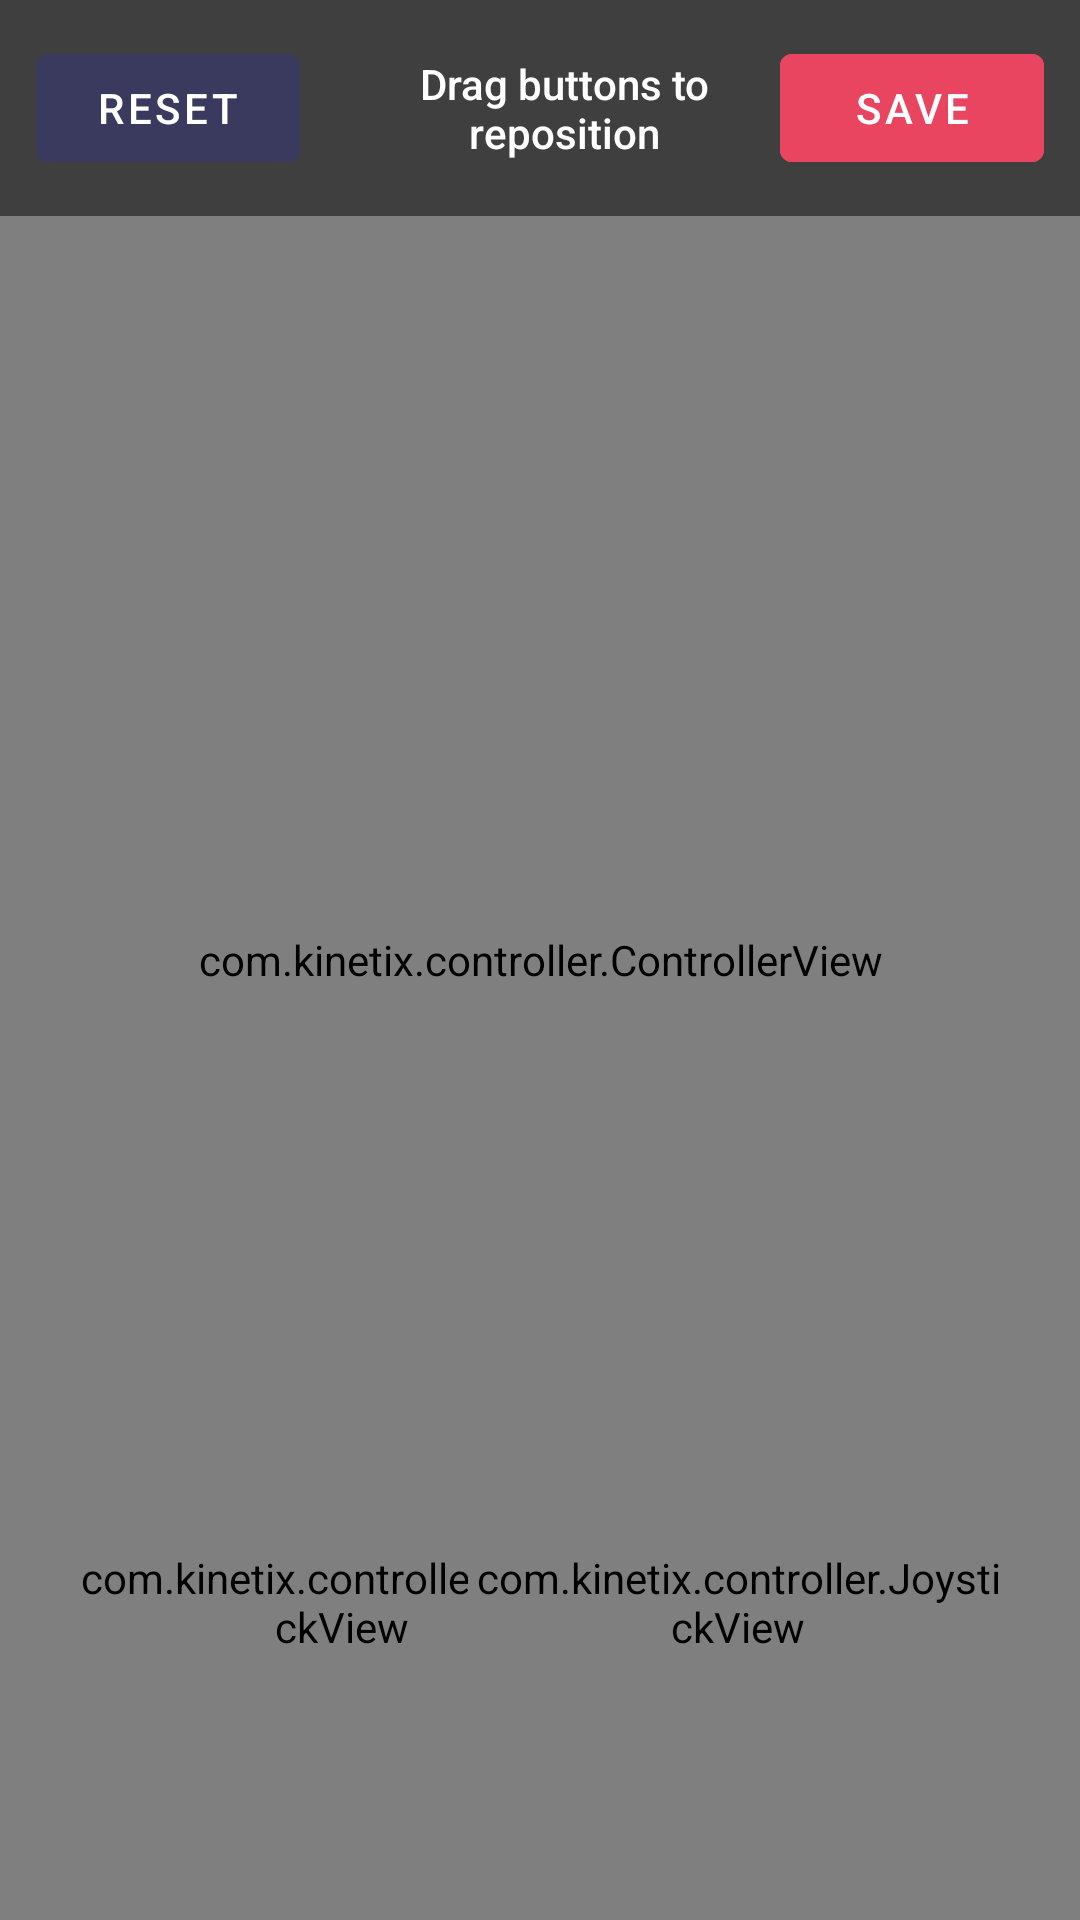

Layout XML and referenced resources for this Android screen:
<!-- AndroidManifest.xml: application theme Theme.Kinetix -->
<!-- res/layout/activity_layout_editor.xml -->
<?xml version="1.0" encoding="utf-8"?>
<FrameLayout xmlns:android="http://schemas.android.com/apk/res/android"
    android:layout_width="match_parent"
    android:layout_height="match_parent"
    android:background="#0A0A1A">

    
    <com.kinetix.controller.ControllerView
        android:id="@+id/controller_view"
        android:layout_width="match_parent"
        android:layout_height="match_parent" />

    
    <com.kinetix.controller.JoystickView
        android:id="@+id/left_joystick"
        android:layout_width="180dp"
        android:layout_height="180dp"
        android:layout_gravity="start|bottom"
        android:layout_marginStart="24dp"
        android:layout_marginBottom="16dp" />

    
    <com.kinetix.controller.JoystickView
        android:id="@+id/right_joystick"
        android:layout_width="180dp"
        android:layout_height="180dp"
        android:layout_gravity="end|bottom"
        android:layout_marginEnd="24dp"
        android:layout_marginBottom="16dp" />

    
    <LinearLayout
        android:layout_width="match_parent"
        android:layout_height="wrap_content"
        android:layout_gravity="top"
        android:gravity="center"
        android:padding="12dp"
        android:orientation="horizontal"
        android:background="#80000000">

        <Button
            android:id="@+id/reset_btn"
            android:layout_width="wrap_content"
            android:layout_height="wrap_content"
            android:text="RESET"
            android:backgroundTint="#3A3A5E"
            android:textColor="#FFFFFF"
            android:layout_marginEnd="16dp" />

        <TextView
            android:layout_width="0dp"
            android:layout_height="wrap_content"
            android:layout_weight="1"
            android:text="Drag buttons to reposition"
            android:textColor="#FFFFFF"
            android:gravity="center"
            android:fontFamily="sans-serif-medium" />

        <Button
            android:id="@+id/save_btn"
            android:layout_width="wrap_content"
            android:layout_height="wrap_content"
            android:text="SAVE"
            android:backgroundTint="#E94560"
            android:textColor="#FFFFFF" />
    </LinearLayout>

</FrameLayout>
<!-- resources referenced by this layout -->
<resources>
  <style name="Theme.Kinetix" parent="Theme.MaterialComponents.DayNight.NoActionBar">
          <item name="colorPrimary">@color/primary</item>
          <item name="colorPrimaryDark">@color/primary_dark</item>
          <item name="colorAccent">@color/accent</item>
          <item name="android:windowBackground">@color/background</item>
          <item name="android:statusBarColor">@color/background</item>
          <item name="android:navigationBarColor">@color/background</item>
          <item name="android:textColor">@color/on_surface</item>
  
          
          <item name="colorOnSurface">@color/on_surface</item>
          <item name="colorSurface">@color/surface</item>
      </style>
  <color name="primary">#E94560</color>
  <color name="primary_dark">#C0392B</color>
  <color name="accent">#3498DB</color>
  <color name="background">#0A0A1A</color>
  <color name="on_surface">#FFFFFF</color>
  <color name="surface">#1A1A2E</color>
</resources>
